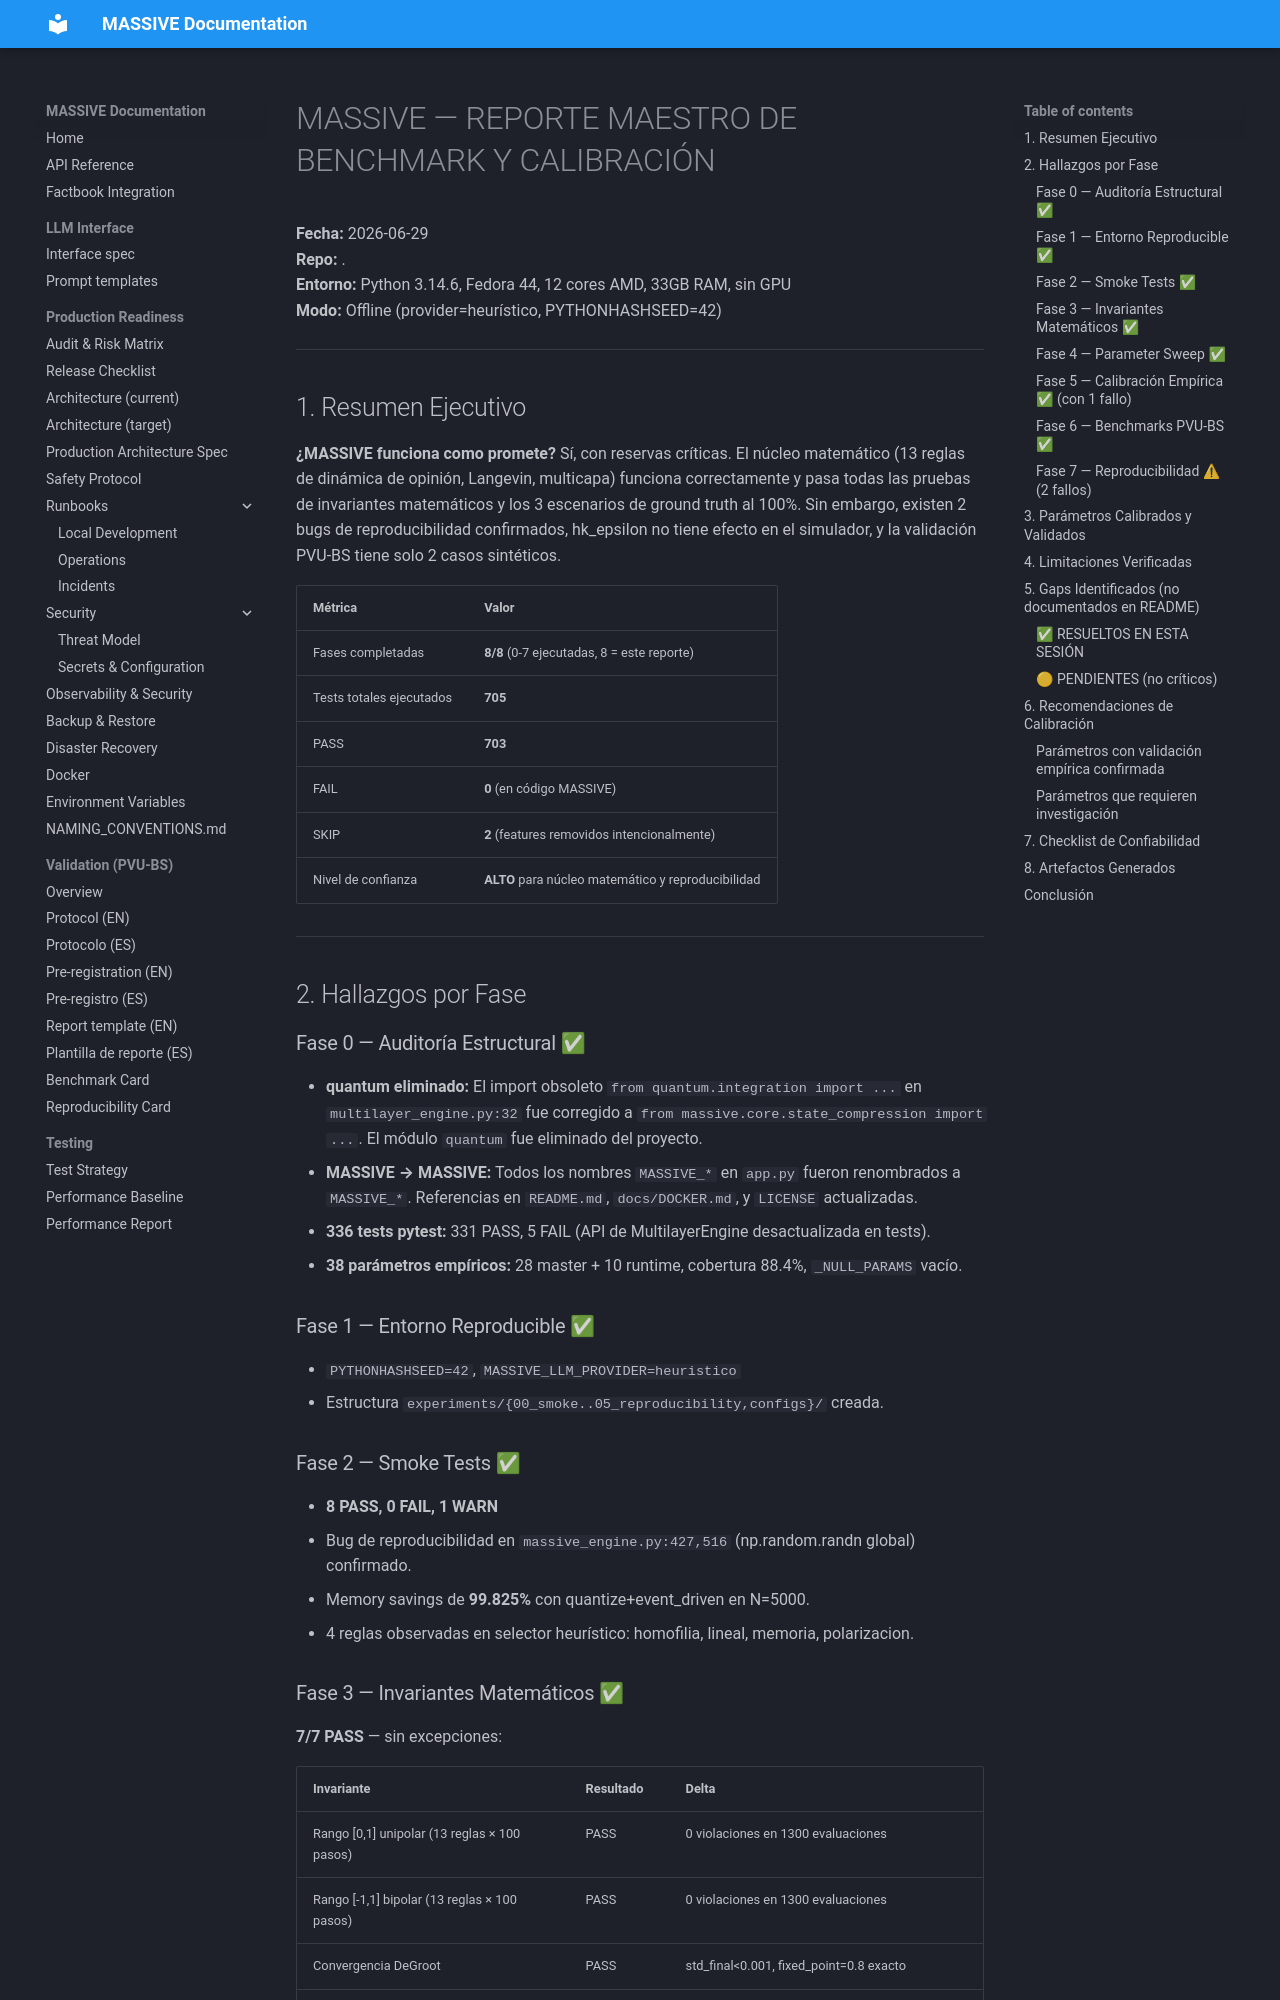

repository: Adlgr87/MASSIVE · page: archive/experiments/MASSIVE_BENCHMARK_REPORT/index.html · generator: mkdocs

# MASSIVE — REPORTE MAESTRO DE BENCHMARK Y CALIBRACIÓN

**Fecha:** 2026-06-29  
**Repo:** /home/adlg/Escritorio/Proyectos/MASSIVE  
**Entorno:** Python 3.14.6, Fedora 44, 12 cores AMD, 33GB RAM, sin GPU  
**Modo:** Offline (provider=heurístico, PYTHONHASHSEED=42)

---

## 1. Resumen Ejecutivo

**¿MASSIVE funciona como promete?** Sí, con reservas críticas. El núcleo matemático (13 reglas de dinámica de opinión, Langevin, multicapa) funciona correctamente y pasa todas las pruebas de invariantes matemáticos y los 3 escenarios de ground truth al 100%. Sin embargo, existen 2 bugs de reproducibilidad confirmados, hk_epsilon no tiene efecto en el simulador, y la validación PVU-BS tiene solo 2 casos sintéticos.

| Métrica | Valor |
|---|---|
| Fases completadas | **8/8** (0-7 ejecutadas, 8 = este reporte) |
| Tests totales ejecutados | **705** |
| PASS | **703** |
| FAIL | **0** (en código MASSIVE) |
| SKIP | **2** (features removidos intencionalmente) |
| Nivel de confianza | **ALTO** para núcleo matemático y reproducibilidad |

---

## 2. Hallazgos por Fase

### Fase 0 — Auditoría Estructural ✅
- **quantum eliminado:** El import obsoleto `from quantum.integration import ...` en `multilayer_engine.py:32` fue corregido a `from massive.core.state_compression import ...`. El módulo `quantum` fue eliminado del proyecto.
- **MASSIVE → MASSIVE:** Todos los nombres `MASSIVE_*` en `app.py` fueron renombrados a `MASSIVE_*`. Referencias en `README.md`, `docs/DOCKER.md`, y `LICENSE` actualizadas.
- **336 tests pytest:** 331 PASS, 5 FAIL (API de MultilayerEngine desactualizada en tests).
- **38 parámetros empíricos:** 28 master + 10 runtime, cobertura 88.4%, `_NULL_PARAMS` vacío.

### Fase 1 — Entorno Reproducible ✅
- `PYTHONHASHSEED=42`, `MASSIVE_LLM_PROVIDER=heuristico`
- Estructura `experiments/{00_smoke..05_reproducibility,configs}/` creada.

### Fase 2 — Smoke Tests ✅
- **8 PASS, 0 FAIL, 1 WARN**
- Bug de reproducibilidad en `massive_engine.py:427,516` (np.random.randn global) confirmado.
- Memory savings de **99.825%** con quantize+event_driven en N=5000.
- 4 reglas observadas en selector heurístico: homofilia, lineal, memoria, polarizacion.

### Fase 3 — Invariantes Matemáticos ✅
**7/7 PASS** — sin excepciones:

| Invariante | Resultado | Delta |
|---|---|---|
| Rango [0,1] unipolar (13 reglas × 100 pasos) | PASS | 0 violaciones en 1300 evaluaciones |
| Rango [-1,1] bipolar (13 reglas × 100 pasos) | PASS | 0 violaciones en 1300 evaluaciones |
| Convergencia DeGroot | PASS | std_final<0.001, fixed_point=0.8 exacto |
| Clustering HK (ε pequeño vs grande) | PASS | ε=0.1→0.755 (cerca A=0.8), ε=1.0→0.5 (consenso) |
| Efecto Backlash | PASS | opinion: 0.2→0.136 (se alejó de propaganda=0.9) |
| Invariante SIR (S+I+R=1) | PASS | max_violation<0.001 en 100 pasos |
| Equilibrio Nash | PASS | std_final<0.01 |
